pico-8 play session: no input (idle), after a click and taps of 🅾, ❎, 🅾+❎, 🅾 in the second before t = 0

[t = 1 s] idle ~1s (no d-pad/buttons)
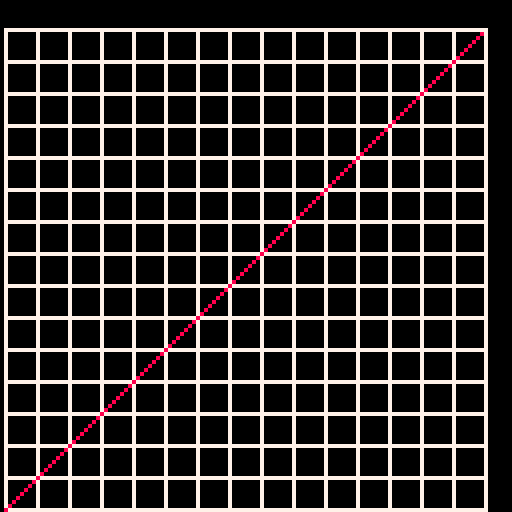

pico-8 cartridge
version 32
__lua__
--line graph generator
	--by flattversa
		
		--variables
			num=1
		
			x=1
			y=128
			
			x0=1
			y0=128
			
			x1=1
			y1=64-x1*num+64
			
			x2=120
			y2=64-x2*num+64
			
		function _init()
			cls()
		end
		
		function _draw()
			if x<121 then
				spr(1,x,y)
				for a=29,0,-2 do
					y=y-8
					spr(1,x,y)
				end
				x=x+8
				y=128
			end
		end
		
		function _update()
			line(x0,y0,x1,y1,8)
			line(x1,y1,x2,y2,8)
			line(121,7,121,127,7)
			line(1,7,120,7)
		end
		
		
			
__gfx__
00000000700000000000000000000000000000000000000000000000000000000000000000000000000000000000000000000000000000000000000000000000
00000000700000000000000000000000000000000000000000000000000000000000000000000000000000000000000000000000000000000000000000000000
00700700700000000000000000000000000000000000000000000000000000000000000000000000000000000000000000000000000000000000000000000000
00077000700000000000000000000000000000000000000000000000000000000000000000000000000000000000000000000000000000000000000000000000
00077000700000000000000000000000000000000000000000000000000000000000000000000000000000000000000000000000000000000000000000000000
00700700700000000000000000000000000000000000000000000000000000000000000000000000000000000000000000000000000000000000000000000000
00000000700000000000000000000000000000000000000000000000000000000000000000000000000000000000000000000000000000000000000000000000
00000000777777770000000000000000000000000000000000000000000000000000000000000000000000000000000000000000000000000000000000000000
